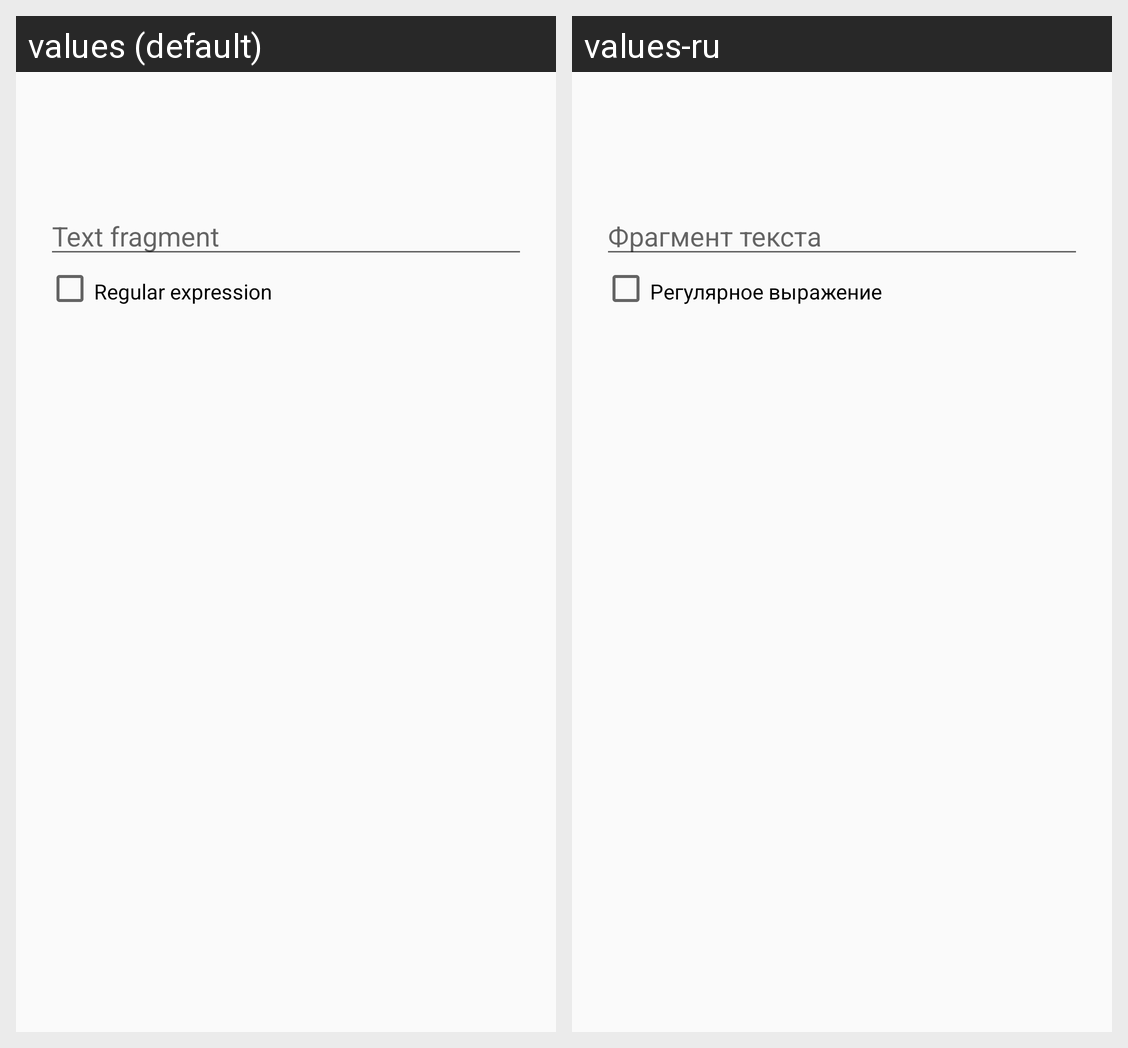

The Android screen above is rendered under two locales of the same app. Produce the string resources it draws, with the default and per-locale values.
Android screen res/layout/editor_text.xml rendered under 2 locales, left to right: values (default), values-ru. Device: Nexus 5 (rendered at 1080×1920; each locale shown at half size, 540×960, under a caption strip naming it); theme AppTheme.
Strings drawn on this screen, with the default value and each locale's value (text and hints the layout hard-codes, and strings that could not be matched under every locale, appear in the picture but are not listed):

text_fragment
  values: Text fragment
  values-ru: Фрагмент текста

regular_expression
  values: Regular expression
  values-ru: Регулярное выражение
